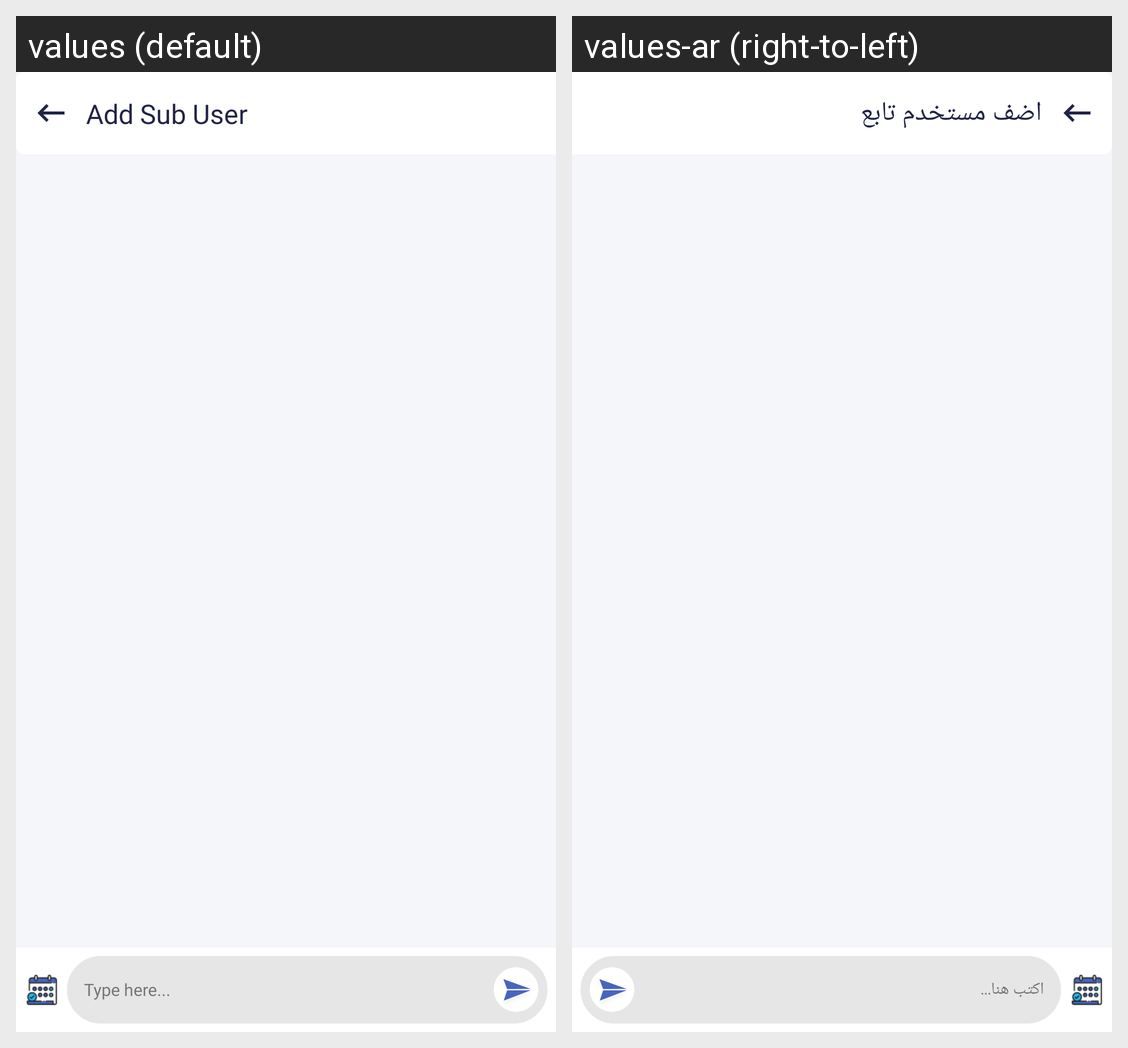

The Android screen above is rendered under two locales of the same app. Produce the string resources it draws, with the default and per-locale values.
Android screen res/layout/new_single_chat_screen.xml rendered under 2 locales, left to right: values (default), values-ar (right-to-left). Device: Nexus 5 (rendered at 1080×1920; each locale shown at half size, 540×960, under a caption strip naming it); theme AppTheme.
Strings drawn on this screen, with the default value and each locale's value (text and hints the layout hard-codes, and strings that could not be matched under every locale, appear in the picture but are not listed):

add_sub_user
  values: Add Sub User
  values-ar: اضف مستخدم تابع

type_here
  values: Type here...
  values-ar: اكتب هنا...
